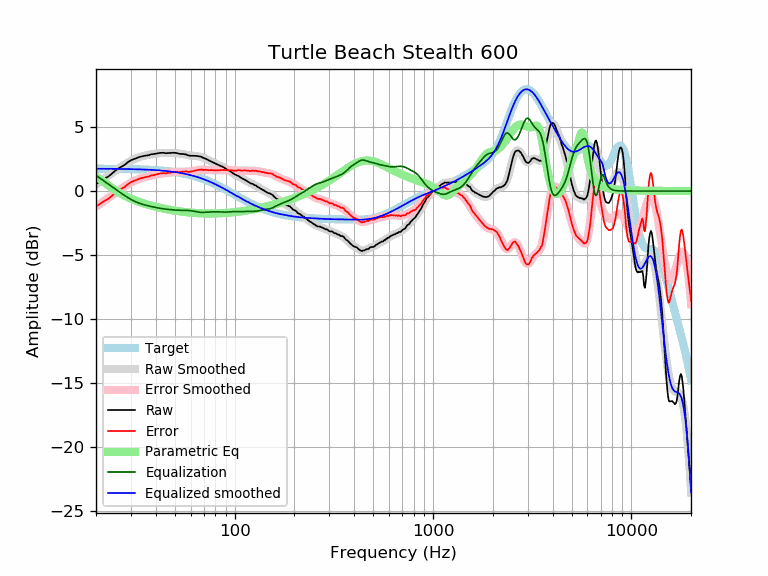

Source data for this figure (header and first rows):
frequency, raw, error, smoothed, error_smoothed, equalization, parametric_eq, equalized_raw, equalized_smoothed, target
20, 0.54, -1.21, 0.52, -1.22, 1.22, 1.12, 1.76, 1.74, 1.74
21, 0.76, -0.99, 0.75, -0.99, 0.99, 0.92, 1.75, 1.74, 1.74
22, 0.97, -0.77, 0.97, -0.77, 0.77, 0.69, 1.74, 1.74, 1.74
23, 1.12, -0.62, 1.18, -0.56, 0.56, 0.46, 1.68, 1.74, 1.74
24, 1.35, -0.39, 1.38, -0.36, 0.36, 0.25, 1.70, 1.74, 1.74
25, 1.59, -0.15, 1.57, -0.16, 0.16, 0.06, 1.75, 1.73, 1.73
26, 1.78, 0.05, 1.76, 0.03, -0.03, -0.10, 1.75, 1.73, 1.73
27, 1.92, 0.19, 1.93, 0.20, -0.20, -0.25, 1.71, 1.73, 1.73
28, 2.06, 0.33, 2.09, 0.37, -0.37, -0.38, 1.69, 1.72, 1.72
29, 2.27, 0.55, 2.24, 0.52, -0.52, -0.49, 1.75, 1.72, 1.72
30, 2.41, 0.69, 2.37, 0.65, -0.65, -0.60, 1.75, 1.71, 1.71
31, 2.50, 0.79, 2.48, 0.77, -0.77, -0.69, 1.73, 1.71, 1.71
32, 2.57, 0.87, 2.57, 0.87, -0.87, -0.77, 1.70, 1.70, 1.70
33, 2.66, 0.96, 2.64, 0.95, -0.95, -0.85, 1.71, 1.70, 1.70
34, 2.71, 1.02, 2.71, 1.02, -1.02, -0.91, 1.69, 1.69, 1.69
35, 2.75, 1.07, 2.76, 1.08, -1.08, -0.98, 1.67, 1.68, 1.68
36, 2.78, 1.10, 2.80, 1.13, -1.13, -1.04, 1.65, 1.67, 1.67
37, 2.81, 1.14, 2.84, 1.17, -1.17, -1.09, 1.64, 1.66, 1.66
38, 2.88, 1.22, 2.87, 1.21, -1.21, -1.14, 1.66, 1.65, 1.65
39, 2.89, 1.24, 2.90, 1.25, -1.25, -1.19, 1.64, 1.64, 1.64
40, 2.92, 1.28, 2.92, 1.29, -1.29, -1.23, 1.63, 1.63, 1.63
41, 2.95, 1.32, 2.94, 1.32, -1.32, -1.27, 1.63, 1.62, 1.62
42, 2.98, 1.37, 2.96, 1.35, -1.35, -1.31, 1.63, 1.61, 1.61
43, 2.99, 1.39, 2.97, 1.37, -1.37, -1.34, 1.61, 1.60, 1.60
44, 2.99, 1.40, 2.98, 1.39, -1.39, -1.37, 1.59, 1.58, 1.58
45, 2.95, 1.38, 2.98, 1.41, -1.41, -1.41, 1.53, 1.57, 1.57
46, 2.98, 1.42, 2.98, 1.43, -1.43, -1.43, 1.55, 1.55, 1.55
47, 2.97, 1.43, 2.98, 1.45, -1.45, -1.46, 1.52, 1.54, 1.54
48, 2.99, 1.47, 2.98, 1.46, -1.46, -1.49, 1.53, 1.52, 1.52
49, 2.99, 1.48, 2.98, 1.47, -1.47, -1.51, 1.51, 1.50, 1.50
50, 2.99, 1.50, 2.97, 1.48, -1.48, -1.53, 1.50, 1.48, 1.48
51, 2.97, 1.50, 2.96, 1.49, -1.49, -1.55, 1.47, 1.46, 1.46
52, 2.94, 1.49, 2.94, 1.50, -1.50, -1.57, 1.44, 1.44, 1.44
53, 2.90, 1.48, 2.92, 1.50, -1.50, -1.59, 1.39, 1.42, 1.42
54, 2.90, 1.50, 2.90, 1.50, -1.50, -1.61, 1.39, 1.40, 1.40
55, 2.90, 1.52, 2.88, 1.51, -1.51, -1.62, 1.39, 1.38, 1.38
56, 2.87, 1.52, 2.86, 1.51, -1.51, -1.64, 1.36, 1.35, 1.35
57, 2.87, 1.54, 2.83, 1.51, -1.51, -1.65, 1.36, 1.33, 1.33
58, 2.80, 1.50, 2.81, 1.51, -1.51, -1.66, 1.28, 1.30, 1.30
59, 2.77, 1.49, 2.79, 1.52, -1.52, -1.67, 1.24, 1.27, 1.27
60, 2.76, 1.51, 2.78, 1.53, -1.53, -1.68, 1.22, 1.24, 1.24
61, 2.76, 1.54, 2.77, 1.55, -1.55, -1.69, 1.21, 1.22, 1.22
62, 2.76, 1.57, 2.76, 1.57, -1.57, -1.70, 1.19, 1.19, 1.19
63, 2.75, 1.59, 2.75, 1.59, -1.59, -1.71, 1.15, 1.16, 1.16
64, 2.75, 1.62, 2.74, 1.61, -1.61, -1.72, 1.13, 1.12, 1.12
65, 2.74, 1.65, 2.73, 1.63, -1.63, -1.72, 1.10, 1.09, 1.09
66, 2.72, 1.66, 2.71, 1.65, -1.65, -1.73, 1.07, 1.06, 1.06
67, 2.70, 1.67, 2.68, 1.66, -1.66, -1.74, 1.04, 1.02, 1.02
68, 2.68, 1.69, 2.66, 1.67, -1.67, -1.74, 1.01, 0.99, 0.99
69, 2.61, 1.65, 2.62, 1.67, -1.67, -1.74, 0.94, 0.95, 0.95
70, 2.58, 1.66, 2.58, 1.66, -1.66, -1.75, 0.91, 0.92, 0.92
71, 2.54, 1.66, 2.54, 1.66, -1.66, -1.75, 0.88, 0.88, 0.88
72, 2.51, 1.66, 2.50, 1.65, -1.65, -1.75, 0.85, 0.84, 0.84
73, 2.45, 1.64, 2.45, 1.65, -1.65, -1.75, 0.80, 0.81, 0.81
74, 2.40, 1.63, 2.41, 1.64, -1.64, -1.75, 0.76, 0.77, 0.77
75, 2.36, 1.63, 2.36, 1.63, -1.63, -1.75, 0.72, 0.73, 0.73
76, 2.33, 1.64, 2.32, 1.63, -1.63, -1.75, 0.70, 0.69, 0.69
77, 2.29, 1.64, 2.28, 1.63, -1.63, -1.75, 0.66, 0.65, 0.65
78, 2.24, 1.63, 2.23, 1.62, -1.62, -1.75, 0.61, 0.61, 0.61
79, 2.19, 1.62, 2.19, 1.62, -1.62, -1.75, 0.57, 0.57, 0.57
... 553 more rows
